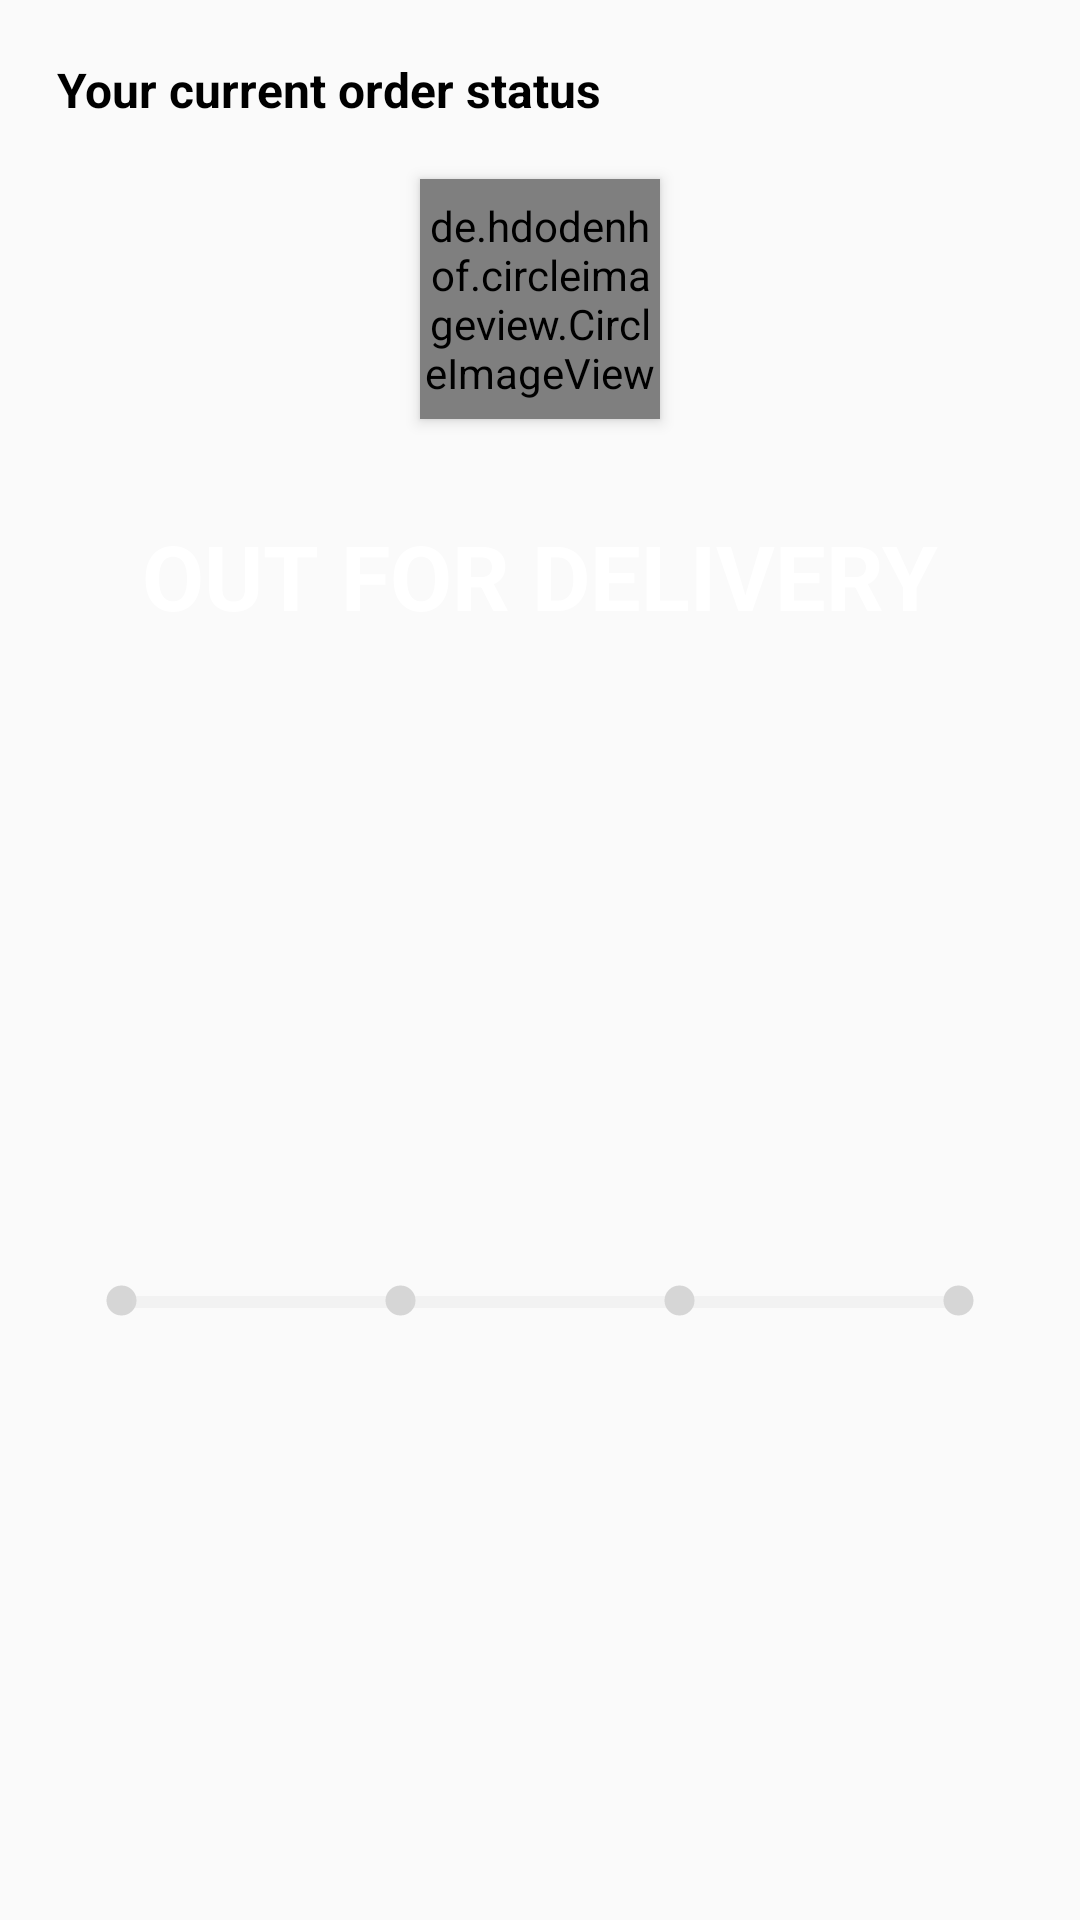

Reconstruct the res/layout file that produces this screen, plus the resources it refers to.
<!-- AndroidManifest.xml: application theme AppTheme -->
<!-- res/layout/order_status_layout.xml -->
<?xml version="1.0" encoding="utf-8"?>
<androidx.constraintlayout.widget.ConstraintLayout xmlns:android="http://schemas.android.com/apk/res/android"
    xmlns:app="http://schemas.android.com/apk/res-auto"
    xmlns:tools="http://schemas.android.com/tools"
    android:layout_width="match_parent"
    android:layout_height="wrap_content">

    <TextView
        android:id="@+id/textView9"
        android:layout_width="wrap_content"
        android:layout_height="wrap_content"
        android:layout_marginStart="16dp"
        android:layout_marginTop="16dp"
        android:background="@drawable/slider_background"
        android:elevation="6dp"
        android:padding="3dp"
        android:text="Your current order status"
        android:textColor="#000000"
        android:textSize="16sp"
        android:textStyle="bold"
        app:layout_constraintStart_toStartOf="parent"
        app:layout_constraintTop_toTopOf="parent" />

    <de.hdodenhof.circleimageview.CircleImageView
        android:id="@+id/current_order_image"
        android:layout_width="80dp"
        android:layout_height="80dp"
        android:layout_marginStart="16dp"
        android:layout_marginTop="16dp"
        android:layout_marginEnd="16dp"
        android:elevation="3dp"
        android:src="@mipmap/product_image"
        app:civ_border_color="#6b01ff"
        app:civ_border_width="5dp"
        app:layout_constraintEnd_toEndOf="parent"
        app:layout_constraintStart_toStartOf="parent"
        app:layout_constraintTop_toBottomOf="@+id/textView9" />

    <TextView
        android:id="@+id/tv_current_order_status"
        android:layout_width="wrap_content"
        android:layout_height="wrap_content"
        android:layout_marginStart="16dp"
        android:layout_marginTop="16dp"
        android:layout_marginEnd="16dp"
        android:background="@drawable/slider_background"
        android:backgroundTint="#6b01ff"
        android:elevation="3dp"
        android:padding="16dp"
        android:text="OUT FOR DELIVERY"
        android:textColor="#ffffff"
        android:textSize="30sp"
        android:textStyle="bold"
        app:layout_constraintEnd_toEndOf="parent"
        app:layout_constraintStart_toStartOf="parent"
        app:layout_constraintTop_toBottomOf="@+id/current_order_image" />

    <LinearLayout
        android:layout_width="0dp"
        android:layout_height="wrap_content"
        android:layout_marginStart="16dp"
        android:layout_marginTop="16dp"
        android:layout_marginEnd="16dp"
        android:layout_marginBottom="16dp"
        android:background="@drawable/slider_background"
        android:elevation="3dp"
        android:orientation="horizontal"
        android:padding="5dp"
        app:layout_constraintBottom_toBottomOf="parent"
        app:layout_constraintEnd_toEndOf="parent"
        app:layout_constraintStart_toStartOf="parent"
        app:layout_constraintTop_toBottomOf="@+id/tv_current_order_status">

        <ImageView
            android:id="@+id/ordered_indicator"
            android:layout_width="15dp"
            android:layout_height="15dp"
            android:src="@drawable/selected_dot"
            android:tint="@color/RecyclerViewBackground"
            android:translationX="12dp" />

        <ProgressBar
            android:id="@+id/order_packed_progress"
            style="?android:attr/progressBarStyleHorizontal"
            android:layout_width="wrap_content"
            android:layout_height="wrap_content"
            android:layout_weight="1"
            android:progress="0"
            android:progressBackgroundTint="@color/RecyclerViewBackground"
            android:progressTint="@color/successGreen"
            android:translationX="8dp" />

        <ImageView
            android:id="@+id/packed_indicator"
            android:layout_width="15dp"
            android:layout_height="15dp"
            android:src="@drawable/selected_dot"
            android:tint="@color/RecyclerViewBackground"
            android:translationX="4dp" />

        <ProgressBar
            android:id="@+id/packed_shipped_progresss"
            style="?android:attr/progressBarStyleHorizontal"
            android:layout_width="wrap_content"
            android:layout_height="wrap_content"
            android:layout_weight="1"
            android:progress="0"
            android:progressBackgroundTint="@color/RecyclerViewBackground"
            android:progressTint="@color/successGreen" />

        <ImageView
            android:id="@+id/shipped_indicator"
            android:layout_width="15dp"
            android:layout_height="15dp"
            android:src="@drawable/selected_dot"
            android:tint="@color/RecyclerViewBackground"
            android:translationX="-4dp" />

        <ProgressBar
            android:id="@+id/shipped_delivered_progress"
            style="?android:attr/progressBarStyleHorizontal"
            android:layout_width="wrap_content"
            android:layout_height="wrap_content"
            android:layout_weight="1"
            android:progress="0"
            android:progressBackgroundTint="@color/RecyclerViewBackground"
            android:progressTint="@color/successGreen"
            android:translationX="-8dp" />

        <ImageView
            android:id="@+id/delivered_indicator"
            android:layout_width="15dp"
            android:layout_height="15dp"
            android:src="@drawable/selected_dot"
            android:tint="@color/RecyclerViewBackground"
            android:translationX="-12dp" />
    </LinearLayout>

</androidx.constraintlayout.widget.ConstraintLayout>
<!-- resources referenced by this layout -->
<resources>
  <color name="RecyclerViewBackground">#d6d6d6</color>
  <color name="successGreen">#11A10C</color>
  <!-- drawable selected_dot (drawable) -->
  <?xml version="1.0" encoding="utf-8"?>
  <layer-list xmlns:android="http://schemas.android.com/apk/res/android">
  
      <item>
          <shape android:shape="ring"
              android:innerRadius="0dp"
              android:thickness="5dp"
              android:useLevel="false">
              <solid android:color="@color/colorRd"/>
          </shape>
      </item>
  
  </layer-list>
  <style name="AppTheme" parent="Theme.AppCompat.Light.NoActionBar">
          
          <item name="colorPrimary">@color/colorPrimary</item>
          <item name="colorPrimaryDark">@color/colorPrimaryDark</item>
          <item name="colorAccent">@color/colorAccent</item>
      </style>
  <color name="colorRd">#F44336</color>
  <color name="colorPrimary">#FFFFFF</color>
  <color name="colorPrimaryDark">#3700B3</color>
  <color name="colorAccent">#03DAC5</color>
</resources>
